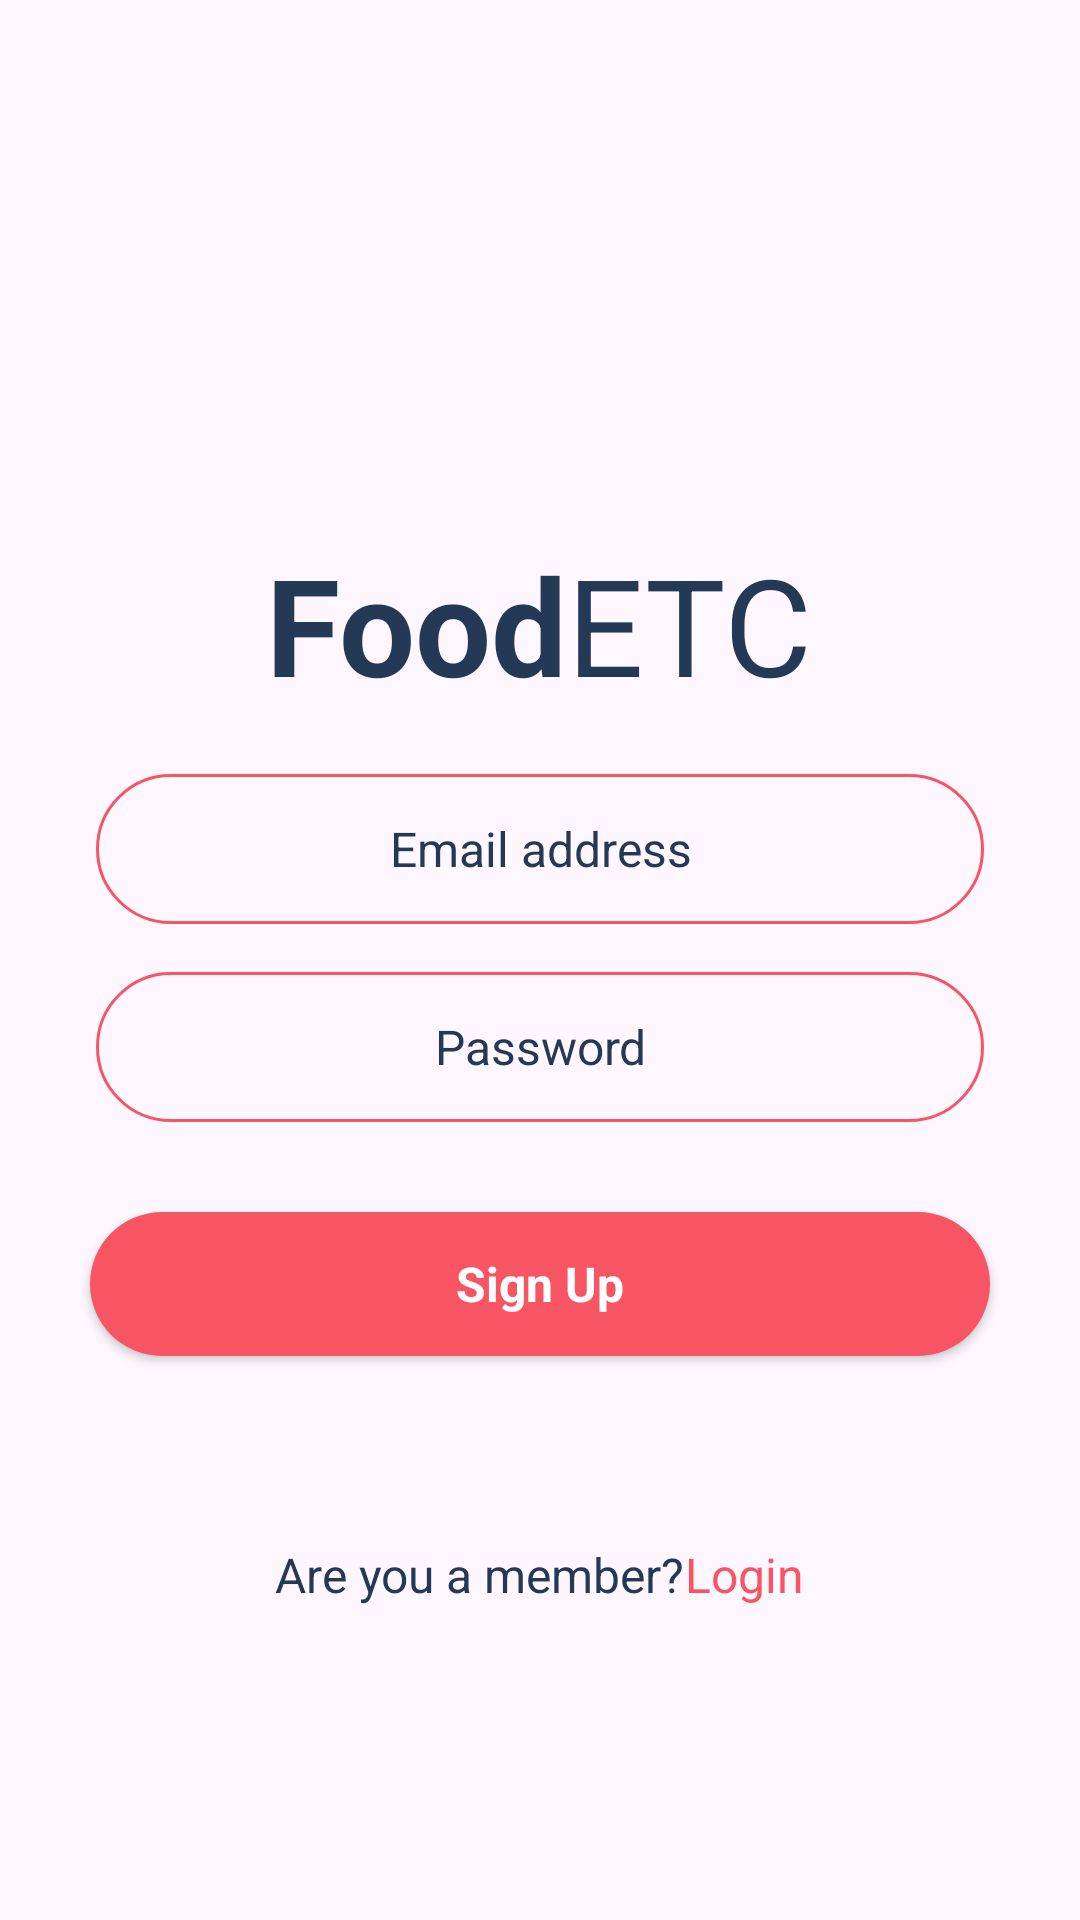

Write the Android layout XML for this screen, with the resource values it uses.
<!-- AndroidManifest.xml: application theme Theme.AppFood_ -->
<!-- res/layout/activity_sign_up.xml -->
<?xml version="1.0" encoding="utf-8"?>
<androidx.constraintlayout.widget.ConstraintLayout xmlns:android="http://schemas.android.com/apk/res/android"
    xmlns:app="http://schemas.android.com/apk/res-auto"
    xmlns:tools="http://schemas.android.com/tools"
    android:layout_width="match_parent"
    android:layout_height="match_parent"
    tools:context=".Activity.LoginActivity">

    <ScrollView
        android:layout_width="match_parent"
        android:layout_height="match_parent" >

        <LinearLayout
            android:layout_width="match_parent"
            android:layout_height="wrap_content"
            android:orientation="vertical">

            <ImageView
                android:id="@+id/imageView4"
                android:layout_width="match_parent"
                android:layout_height="150dp"
                android:layout_marginTop="18dp"
                app:srcCompat="@drawable/foodlogo" />

            <LinearLayout
                android:layout_width="match_parent"
                android:layout_height="match_parent"
                android:gravity="center"
                android:layout_marginTop="10dp"
                android:orientation="horizontal">

                <TextView
                    android:id="@+id/textView2"
                    android:layout_width="wrap_content"
                    android:layout_height="wrap_content"
                    android:layout_weight="0"
                    android:text="Food"
                    android:textSize="45sp"
                    android:textStyle="bold"
                    android:textColor="@color/blue_grey"/>

                <TextView
                    android:id="@+id/textView3"
                    android:layout_width="wrap_content"
                    android:layout_height="wrap_content"
                    android:layout_weight="0"
                    android:text="ETC"
                    android:textSize="45sp"
                    android:textColor="@color/blue_grey"
                    />

            </LinearLayout>

            <EditText
                android:id="@+id/userEdt"
                android:layout_width="match_parent"
                android:layout_height="50dp"
                android:layout_marginTop="20dp"
                android:layout_marginStart="32dp"
                android:layout_marginEnd="32dp"
                android:hint="Email address"
                android:textAlignment="center"
                android:textColorHint="@color/blue_grey"
                android:textSize="16sp"
                android:background="@drawable/edittext_background"
                android:ems="10"
                android:inputType="text"
                />
            <EditText
                android:id="@+id/passEdt"
                android:layout_width="match_parent"
                android:layout_height="50dp"
                android:layout_marginTop="16dp"
                android:layout_marginStart="32dp"
                android:layout_marginEnd="32dp"
                android:hint="Password"
                android:textAlignment="center"
                android:textColorHint="@color/blue_grey"
                android:textSize="16sp"
                android:background="@drawable/edittext_background"
                android:ems="10"
                android:inputType="text"
                />

            <androidx.appcompat.widget.AppCompatButton
                android:id="@+id/signupBtn"
                style="@android:style/Widget.Button"
                android:layout_width="match_parent"
                android:layout_height="wrap_content"
                android:layout_margin="30dp"
                android:background="@drawable/red_button_background"
                android:text="Sign Up"
                android:textColor="@color/white"
                android:textSize="16sp"
                android:textStyle="bold" />

            <LinearLayout
                android:layout_width="match_parent"
                android:layout_height="match_parent"
                android:gravity="center"
                android:layout_marginTop="32dp"
                android:orientation="horizontal">

                <TextView
                    android:id="@+id/textView6"
                    android:layout_width="wrap_content"
                    android:layout_height="wrap_content"
                    android:text="Are you a member?"
                    android:textColor="@color/blue_grey"
                    android:textSize="16sp" />

                <TextView
                    android:id="@+id/loginTxtrp"
                    android:layout_width="wrap_content"
                    android:layout_height="wrap_content"
                    android:text="Login"
                    android:textColor="@color/red"
                    android:textSize="16sp" />
            </LinearLayout>


        </LinearLayout>
    </ScrollView>
</androidx.constraintlayout.widget.ConstraintLayout>
<!-- resources referenced by this layout -->
<resources>
  <color name="blue_grey">#233955</color>
  <color name="red">#F75564</color>
  <color name="white">#FFFFFFFF</color>
  <!-- drawable edittext_background (drawable) -->
  <?xml version="1.0" encoding="utf-8"?>
  <shape xmlns:android="http://schemas.android.com/apk/res/android" android:shape="rectangle">
      <stroke android:color="@color/red" android:width="1dp"/>
      <corners android:radius="100dp"/>
  
  </shape>
  <!-- drawable red_button_background (drawable) -->
  <?xml version="1.0" encoding="utf-8"?>
  <shape xmlns:android="http://schemas.android.com/apk/res/android" android:shape="rectangle">
      <corners android:radius="50dp"/>
      <solid android:color="@color/red"/>
  
  </shape>
  <style name="Theme.AppFood_" parent="Base.Theme.AppFood_" />
  <style name="Base.Theme.AppFood_" parent="Theme.Material3.DayNight.NoActionBar">
          
          
      </style>
</resources>
